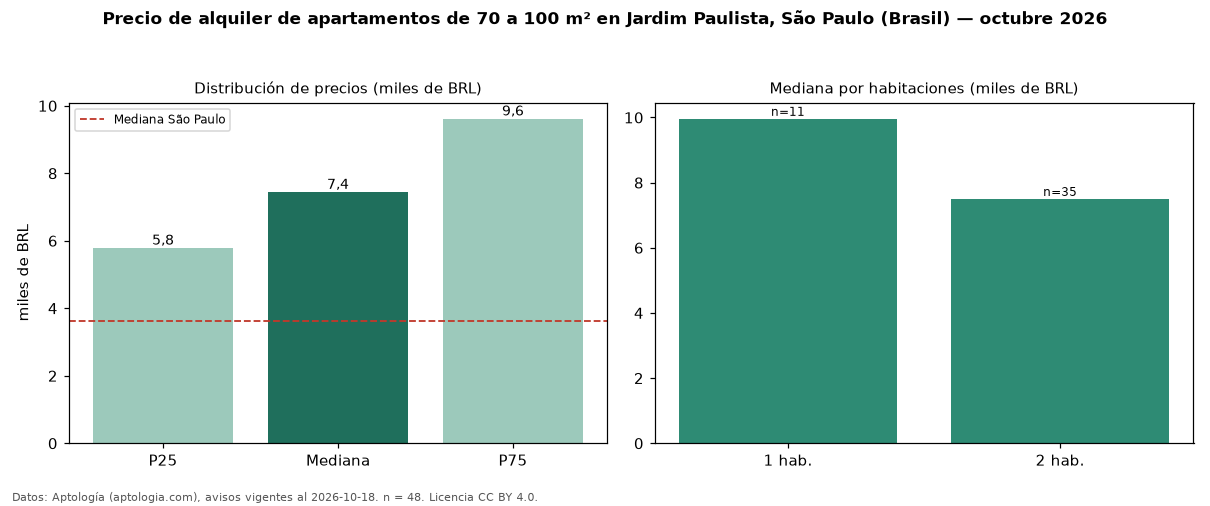

Data behind this chart, as committed beside it:
seccion, metrica, valor, moneda, n
filtro, area3, de 70 a 100 m², , 48
precio, p25, 5788, BRL, 48
precio, mediana, 7442, BRL, 48
precio, p75, 9615, BRL, 48
precio, minimo, 3580, BRL, 48
precio, maximo, 18744, BRL, 48
m2, mediana_precio_m2, 89.84, BRL, 48
m2, area_mediana_m2, 84.5, m2, 48
admin, mediana_admin_mes, 1800, BRL, 47
banos, mediana_banos, 2.0, , 
parqueadero, pct_con_parqueadero, 97.9, %, 47
habitaciones, 1, 9960, BRL, 11
habitaciones, 2, 7500, BRL, 35
ciudad, mediana_ciudad_referencia, 3621, BRL, 
ciudad, mediana_m2_ciudad, 63.16, BRL, 
fuente, fecha_datos, 2026-10-18, , 
fuente, atribucion, https://www.aptologia.com/br/aluguel/sao…, , 
fuente, licencia, CC BY 4.0, , 
